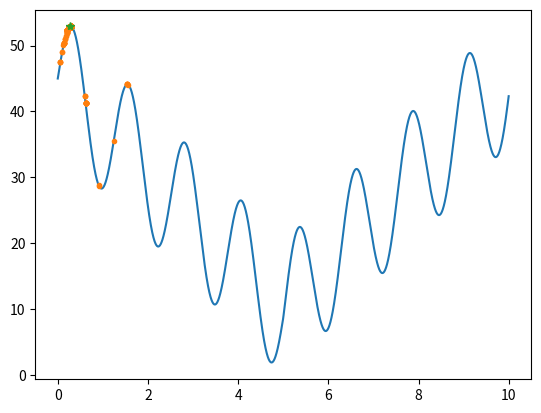

Generate this figure with matplotlib:
import math
import random

import matplotlib.pyplot as plt
import numpy as np
from numpy import cumsum


def initpop(popsize, chromlength):
    tmp = np.zeros((popsize, chromlength)).tolist()
    for i in range(popsize):
        for j in range(chromlength):
            tmp[i][j] = round(random.random())
    return tmp

def binary2decimal(pop):
    tmp = np.zeros((len(pop), 1))
    for i in range(len(pop)):
        num = ''.join(str(int(_)) for _ in pop[i])
        num = int(num, 2)
        tmp[i] = num * 10.0 / 1023
    return tmp


def cal_objvalue(pop):
    x = binary2decimal(pop)
    for i in range(len(x)):
        tmp = x[i]
        x[i] = 10 * math.sin(5 * tmp) + 7 * abs(tmp - 5) + 10
    return x

def selection(pop, fitvalue):
    px = len(pop)
    py = len(pop[0])
    totalfit = sum(fitvalue)
    p_fitvalue = fitvalue / totalfit
    p_fitvalue = cumsum(p_fitvalue)
    newpop = np.zeros((px, py)).tolist()
    ms = []
    for i in range(px):
        ms.append(random.random())
    ms = sorted(ms)
    fitin = 0
    newin = 0
    while newin <= px and fitin < px and newin < px:
        if ms[newin] < p_fitvalue[fitin]:
            newpop[newin][:] = pop[fitin][:]
            newin += 1
        else:
            fitin += 1
    return newpop

def crossover(pop, pc):
    px = len(pop)
    py = len(pop[0])
    newpop = []
    for i in range(0, px-1, 2):
        if random.random() < pc:
            cpoint = round(random.random() * py)
            if cpoint == py:
                cpoint -= 1
            newpop.append(pop[i][0:cpoint] + pop[i+1][cpoint:py])
            newpop.append(pop[i+1][0:cpoint] + pop[i][cpoint:py])
        else:
            newpop.append(pop[i])
            newpop.append(pop[i+1])
    return newpop

def mutation(pop, pm):
    px = len(pop)
    py = len(pop[0])
    newpop = np.ones((px, py))
    for i in range(px):
        if(random.random() < pm):
            mpoint = round(random.random() * py)
            if mpoint == py:
                mpoint -= 1
            newpop[i] = pop[i]
            if newpop[i][mpoint] == 1:
                newpop[i][mpoint] = 0
            else:
                newpop[i][mpoint] = 1

        else:
            newpop[i] = pop[i]
    return newpop.tolist()

def cal_function(min, max, step):
    x = np.arange(min, max, step)
    y = np.arange(min, max, step)
    for i in range(len(x)):
        tmp = x[i]
        y[i] = 10 * math.sin(5 * tmp) + 7 * abs(tmp - 5) + 10
    return x, y

def best(pop, fitvalue):
    px = len(pop)
    py = len(pop[0])

    bestindividual = pop[0]
    bestfit = fitvalue[0][0]
    for i in range(px):
        if fitvalue[i][0] > bestfit:
            bestindividual = pop[i]
            bestfit = fitvalue[i][0]
    return [bestindividual, bestfit]

def main():
    popsize = 1000
    chromlength = 10
    pc = 0.6
    pm = 0.01
    pop = initpop(popsize, chromlength)
    x2 = 0
    bestfit = 0
    for i in range(500):
        objvalue = cal_objvalue(pop)
        fitvalue = objvalue
        newpop = selection(pop, fitvalue)
        newpop = crossover(newpop, pc)
        newpop = mutation(newpop, pm)
        pop = newpop
        [bestindividual, bestfit] = best(pop, fitvalue)
        x2 = binary2decimal([bestindividual])[0][0]
        x1 = binary2decimal(pop)
        y1 = cal_objvalue(pop)
        if i % 499 == 0 and i != 0:
            xbase, ybase = cal_function(0, 10, 0.001)
            plt.plot(xbase, ybase)
            plt.plot(x1, y1, '.')
            plt.plot(x2, bestfit, '*')
            plt.show()

    print("The best X is --->>", str(x2))
    print("The best Y is --->>", str(bestfit))

main()